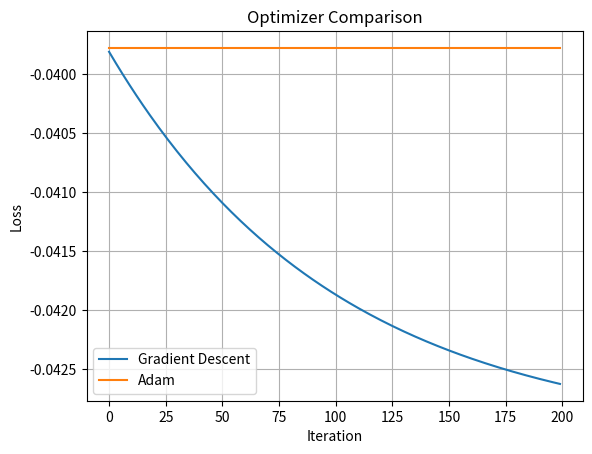

This chart was generated by the following Python code: (Note: this script raises an exception after producing the figure.)
import numpy as np
import matplotlib.pyplot as plt

# ---- Parameters ----
mu = np.array([0.05, 0.08, 0.12, 0.07, 0.09])
Sigma = np.array([
    [0.005, 0.002, 0.001, 0.002, 0.001],
    [0.002, 0.006, 0.002, 0.001, 0.002],
    [0.001, 0.002, 0.007, 0.002, 0.001],
    [0.002, 0.001, 0.002, 0.006, 0.002],
    [0.001, 0.002, 0.001, 0.002, 0.005]
])

lam = 0.5
alpha = 0.05
iterations = 200

def loss(w):
    return lam * (w.T @ Sigma @ w) - (1 - lam) * (mu @ w)

def grad(w):
    return 2 * lam * (Sigma @ w) - (1 - lam) * mu

# ---- Gradient Descent ----
w = np.ones(5) / 5
gd_losses = []

for _ in range(iterations):
    w -= alpha * grad(w)
    w = np.clip(w, 0, 1)
    w /= np.sum(w)
    gd_losses.append(loss(w))

# ---- Adam ----
w = np.ones(5) / 5
m = np.zeros(5)
v = np.zeros(5)
beta1, beta2 = 0.9, 0.999
eps = 1e-8
adam_losses = []

for t in range(1, iterations + 1):
    g = grad(w)
    m = beta1 * m + (1 - beta1) * g
    v = beta2 * v + (1 - beta2) * (g ** 2)

    m_hat = m / (1 - beta1 ** t)
    v_hat = v / (1 - beta2 ** t)

    w -= alpha * m_hat / (np.sqrt(v_hat) + eps)
    w = np.clip(w, 0, 1)
    w /= np.sum(w)

    adam_losses.append(loss(w))

# ---- Plot ----
plt.figure()
plt.plot(gd_losses, label="Gradient Descent")
plt.plot(adam_losses, label="Adam")
plt.xlabel("Iteration")
plt.ylabel("Loss")
plt.title("Optimizer Comparison")
plt.legend()
plt.grid(True)

plt.savefig("plots/phase6_optimizer_comparison.png")
plt.show()
